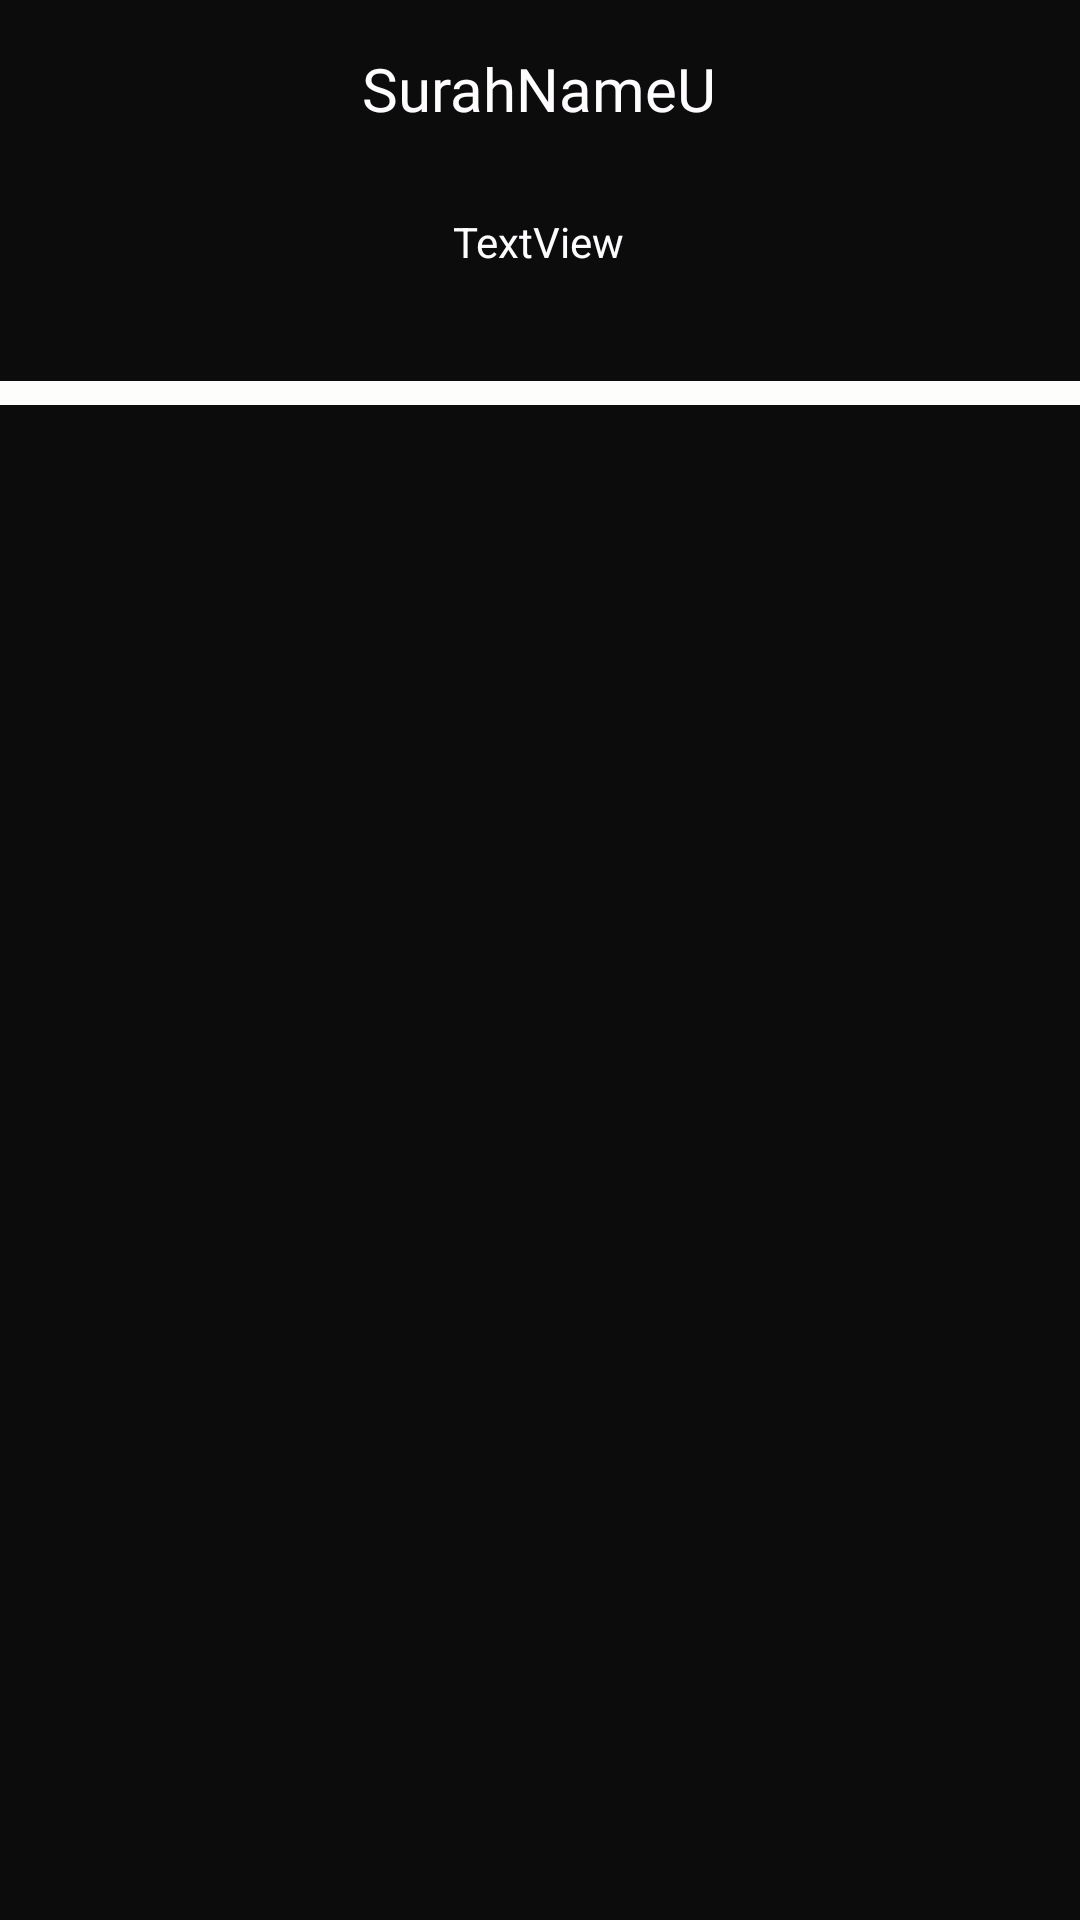

Here is an Android app screen rendered from its layout file. Give the layout XML and the strings, colors and styles it references.
<!-- AndroidManifest.xml: application theme Theme.MyQuranApp -->
<!-- res/layout/para_customized_view.xml -->
<?xml version="1.0" encoding="utf-8"?>
<androidx.constraintlayout.widget.ConstraintLayout xmlns:android="http://schemas.android.com/apk/res/android"
    xmlns:app="http://schemas.android.com/apk/res-auto"
    xmlns:tools="http://schemas.android.com/tools"
    android:layout_width="wrap_content"
    android:background="#0C0C0C"
    android:layout_height="wrap_content">

    <View
        android:id="@+id/divider3"
        android:layout_width="439dp"
        android:layout_height="8dp"
        android:layout_marginTop="37dp"
        android:background="#FDFDFC"
        app:layout_constraintEnd_toEndOf="parent"
        app:layout_constraintHorizontal_bias="0.964"
        app:layout_constraintStart_toStartOf="parent"
        app:layout_constraintTop_toBottomOf="@+id/paratrjama" />

    <TextView
        android:id="@+id/paraname2"
        android:layout_width="wrap_content"
        android:layout_height="wrap_content"
        android:layout_marginTop="16dp"
        android:text="SurahNameU"
        android:textColor="#FEFCFF"
        android:backgroundTint="#E8E8E8"
        app:layout_constraintEnd_toEndOf="parent"
        app:layout_constraintHorizontal_bias="0.498"
        app:layout_constraintStart_toStartOf="parent"
        android:fontFamily="@font/noorehuda"
        android:fontStyle="normal"
        android:fontWeight="400"
        android:textSize="20sp"
        app:layout_constraintTop_toTopOf="parent" />

    <TextView
        android:id="@+id/paratrjama"
        android:layout_width="wrap_content"
        android:layout_height="wrap_content"
        android:layout_marginTop="28dp"

        android:textColor="#FEFCFF"
        android:backgroundTint="#E8E8E8"
        android:text="TextView"
        app:layout_constraintEnd_toEndOf="parent"
        app:layout_constraintHorizontal_bias="0.498"
        app:layout_constraintStart_toStartOf="parent"
        app:layout_constraintTop_toBottomOf="@+id/paraname2" />

</androidx.constraintlayout.widget.ConstraintLayout>
<!-- resources referenced by this layout -->
<resources>
  <style name="Theme.MyQuranApp" parent="Theme.MaterialComponents.DayNight.DarkActionBar">
          
          <item name="colorPrimary">@color/purple_500</item>
          <item name="colorPrimaryVariant">@color/white</item>
          <item name="colorOnPrimary">@color/white</item>
          
          <item name="colorSecondary">@color/teal_200</item>
          <item name="colorSecondaryVariant">@color/teal_700</item>
          <item name="colorOnSecondary">@color/white</item>
          
          <item name="android:statusBarColor" tools:targetApi="l">?attr/colorPrimaryVariant</item>
          
      </style>
  <!-- not gathered from this repository: default colours our renderer supplied (Android Studio template values) -->
  <color name="purple_500">#FF6200EE</color>
  <color name="teal_200">#FF03DAC5</color>
  <color name="teal_700">#FF018786</color>
  <color name="white">#FFFFFFFF</color>
</resources>
